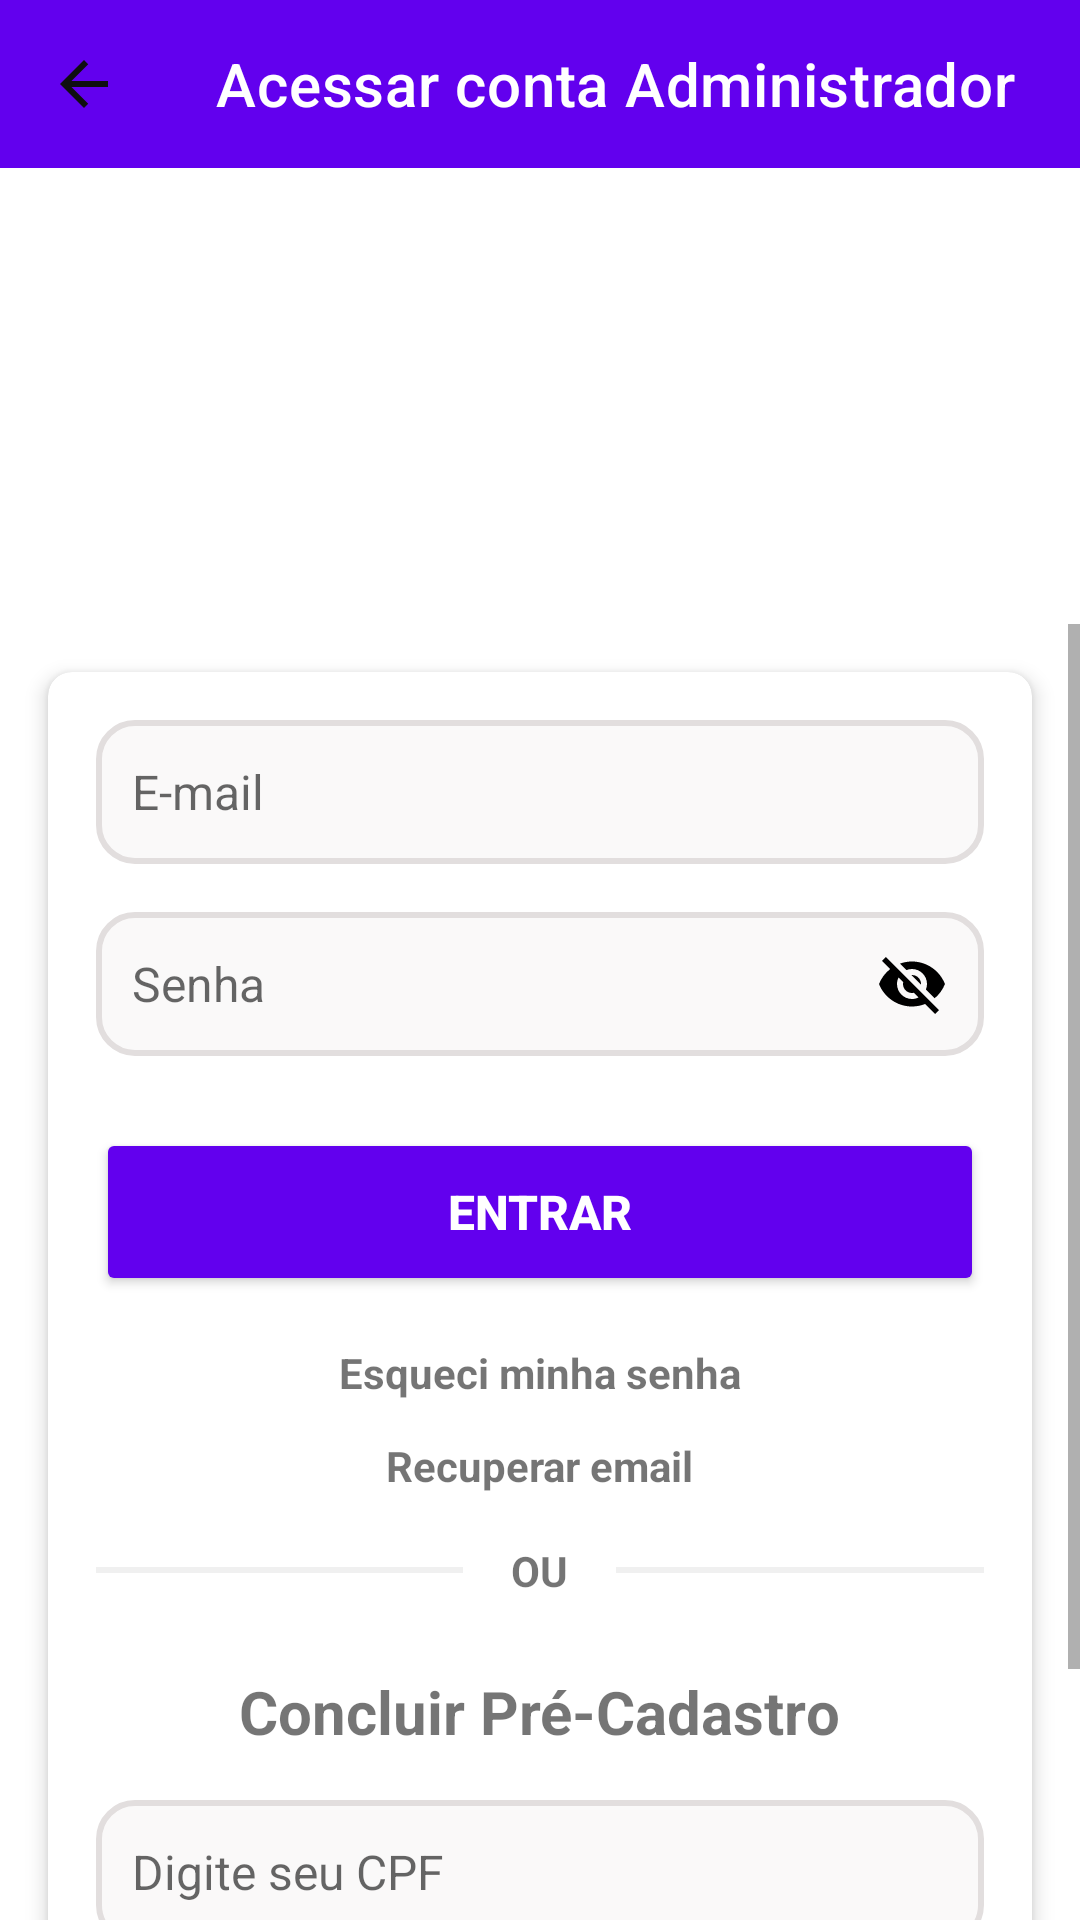

Android layout source for this screen:
<!-- AndroidManifest.xml: application theme Theme.JuntosContraDengue.NoActionBar -->
<!-- res/layout/activity_login_admin.xml -->
<?xml version="1.0" encoding="utf-8"?>
<androidx.constraintlayout.widget.ConstraintLayout xmlns:android="http://schemas.android.com/apk/res/android"
    xmlns:app="http://schemas.android.com/apk/res-auto"
    xmlns:tools="http://schemas.android.com/tools"
    android:id="@+id/loginAdmin"
    android:layout_width="match_parent"
    android:layout_height="match_parent"
    android:background="@android:color/white"
    android:fitsSystemWindows="true"
    tools:context=".ActivityLoginAdmin">

    
    <androidx.appcompat.widget.Toolbar
        android:id="@+id/toolbarLoguinAdmin"
        android:layout_width="0dp"
        android:layout_height="?attr/actionBarSize"
        android:background="?attr/colorPrimary"
        android:theme="?attr/actionBarTheme"
        app:layout_constraintEnd_toEndOf="parent"
        app:layout_constraintStart_toStartOf="parent"
        app:layout_constraintTop_toTopOf="parent"
        app:navigationIcon="@drawable/arrow_back"
        app:title="Acessar conta Administrador"
        app:titleTextColor="@android:color/white" />

    
    <ImageView
        android:id="@+id/imgTelaLoguinAdmin"
        android:layout_width="237dp"
        android:layout_height="136dp"
        android:layout_marginTop="16dp"
        app:layout_constraintEnd_toEndOf="parent"
        app:layout_constraintStart_toStartOf="parent"
        app:layout_constraintTop_toBottomOf="@id/toolbarLoguinAdmin"
        app:srcCompat="@drawable/man_female_person"
        android:contentDescription="@string/icone_homem_e_mulher" />

    <ScrollView
        android:layout_width="0dp"
        android:layout_height="0dp"
        android:fillViewport="true"
        app:layout_constraintBottom_toBottomOf="parent"
        app:layout_constraintEnd_toEndOf="parent"
        app:layout_constraintStart_toStartOf="parent"
        app:layout_constraintTop_toBottomOf="@id/imgTelaLoguinAdmin">

        <androidx.cardview.widget.CardView
            android:layout_width="match_parent"
            android:layout_height="wrap_content"
            android:layout_margin="16dp"
            app:cardCornerRadius="8dp"
            app:cardElevation="4dp">

        <LinearLayout
            android:layout_width="match_parent"
            android:layout_height="wrap_content"
            android:gravity="center_horizontal"
            android:orientation="vertical"
            android:padding="16dp">

                
                <EditText
                    android:id="@+id/edtTxtEmailTelaLoguinAdmin"
                    android:layout_width="match_parent"
                    android:layout_height="wrap_content"
                    android:layout_marginBottom="16dp"
                    android:background="@drawable/border_rounded_gray"
                    android:hint="@string/e_mail"
                    android:imeOptions="actionDone"
                    android:inputType="textEmailAddress"
                    android:minHeight="48dp"
                    android:padding="12dp"
                    android:selectAllOnFocus="true"
                    android:singleLine="true"
                    android:textSize="16sp" />

                
                <EditText
                    android:id="@+id/edtTxtSenhaTelaLoguinAdmin"
                    android:layout_width="match_parent"
                    android:layout_height="wrap_content"
                    android:layout_marginBottom="24dp"
                    android:background="@drawable/border_rounded_gray"
                    android:drawableEnd="@drawable/eye_closed"
                    android:drawablePadding="8dp"
                    android:hint="@string/senha"
                    android:imeOptions="actionDone"
                    android:inputType="numberPassword"
                    android:minHeight="48dp"
                    android:padding="12dp"
                    android:selectAllOnFocus="true"
                    android:singleLine="true"
                    android:textSize="16sp" />

                
                <Button
                    android:id="@+id/btnEntrarTelaLoguinAdmin"
                    android:layout_width="match_parent"
                    android:layout_height="56dp"
                    android:layout_marginBottom="16dp"
                    android:backgroundTint="@color/purple_500"
                    android:text="@string/entrar"
                    android:textColor="@android:color/white"
                    android:textSize="16sp"
                    android:textStyle="bold"
                    android:textAllCaps="false" />

                
                <TextView
                    android:id="@+id/txtRecupSenhaLoguinAdmin"
                    android:layout_width="wrap_content"
                    android:layout_height="wrap_content"
                    android:layout_marginBottom="12dp"
                    android:text="@string/esqueci_minha_senha"
                    android:textStyle="bold" />

            
            <TextView
                android:id="@+id/txtRecupEmailAdmin"
                android:layout_width="wrap_content"
                android:layout_height="wrap_content"
                android:layout_marginBottom="16dp"
                android:text="@string/recuperar_email"
                android:textStyle="bold" />

                
                <LinearLayout
                    android:layout_width="match_parent"
                    android:layout_height="wrap_content"
                    android:gravity="center"
                    android:orientation="horizontal"
                    android:layout_marginBottom="24dp">

                    <View
                        android:layout_width="0dp"
                        android:layout_height="2dp"
                        android:layout_weight="1"
                        android:background="@color/light_gray" />

                    <TextView
                        android:layout_width="wrap_content"
                        android:layout_height="wrap_content"
                        android:layout_marginHorizontal="16dp"
                        android:text="@string/palavra_ou"
                        android:textStyle="bold" />

                    <View
                        android:layout_width="0dp"
                        android:layout_height="2dp"
                        android:layout_weight="1"
                        android:background="@color/light_gray" />

                </LinearLayout>

                
                <TextView
                    android:layout_width="wrap_content"
                    android:layout_height="wrap_content"
                    android:layout_marginBottom="16dp"
                    android:text="@string/concluir_pre_cadastro"
                    android:textSize="20sp"
                    android:textStyle="bold" />

                
                <EditText
                    android:id="@+id/edtTxtConcluirPreCadastro"
                    android:layout_width="match_parent"
                    android:layout_height="wrap_content"
                    android:layout_marginBottom="16dp"
                    android:background="@drawable/border_rounded_gray"
                    android:hint="@string/digite_seu_cpf"
                    android:inputType="phone"
                    android:minHeight="48dp"
                    android:padding="12dp"
                    android:textSize="16sp" />

                
                <LinearLayout
                    android:layout_width="match_parent"
                    android:layout_height="wrap_content"
                    android:orientation="horizontal"
                    android:layout_marginBottom="16dp">

                    <Button
                        android:id="@+id/btnContinuarPreCadastroAdmin"
                        android:layout_width="0dp"
                        android:layout_height="48dp"
                        android:layout_marginEnd="8dp"
                        android:layout_weight="1"
                        android:backgroundTint="@color/teal_700"
                        android:text="@string/continuar"
                        android:textColor="@android:color/white"
                        android:textAllCaps="false" />

                    <Button
                        android:id="@+id/btnCancelarPreCadastroAdmin"
                        android:layout_width="0dp"
                        android:layout_height="48dp"
                        android:layout_marginStart="8dp"
                        android:layout_weight="1"
                        android:backgroundTint="@color/gray"
                        android:text="@string/cancelar"
                        android:textColor="@android:color/white"
                        android:textAllCaps="false" />

                </LinearLayout>

                
                <ProgressBar
                    android:id="@+id/loadingLoguinAdmin"
                    android:layout_width="wrap_content"
                    android:layout_height="wrap_content"
                    android:layout_marginTop="16dp"
                    android:layout_marginBottom="16dp"
                    android:visibility="gone" />

            </LinearLayout>

        </androidx.cardview.widget.CardView>

    </ScrollView>

    
    <FrameLayout
        android:id="@+id/fragment_container_recup_email_admin"
        android:layout_width="match_parent"
        android:layout_height="match_parent" />

</androidx.constraintlayout.widget.ConstraintLayout>
<!-- resources referenced by this layout -->
<resources>
  <color name="gray">#5B5E5B</color>
  <color name="light_gray">#F0F0F0</color>
  <color name="purple_500">#FF6200EE</color>
  <color name="teal_700">#FF018786</color>
  <!-- drawable arrow_back (drawable) -->
  <vector android:autoMirrored="true" android:height="24dp"
      android:tint="#0F0F10" android:viewportHeight="24"
      android:viewportWidth="24" android:width="24dp" xmlns:android="http://schemas.android.com/apk/res/android">
      <path android:fillColor="@android:color/white" android:pathData="M20,11H7.83l5.59,-5.59L12,4l-8,8 8,8 1.41,-1.41L7.83,13H20v-2z"/>
  </vector>
  <!-- drawable border_rounded_gray (drawable) -->
  <selector xmlns:android="http://schemas.android.com/apk/res/android">
      <item>
          <shape android:shape="rectangle">
              <solid android:color="#FAF9F9"/> 
              <corners android:radius="12dp"/> 
              <stroke android:color="#E2DEDE"
                     android:width="2dp"/> 
          </shape>
      </item>
  </selector>
  <!-- drawable eye_closed (drawable) -->
  <vector xmlns:android="http://schemas.android.com/apk/res/android"
      android:width="24dp"
      android:height="24dp"
      android:viewportWidth="24"
      android:viewportHeight="24">
      <path
          android:fillColor="#FF000000"
      android:pathData="M12,7c2.76,0 5,2.24 5,5 0,0.65 -0.13,1.26 -0.36,1.83l2.92,2.92c1.51,-1.26 2.7,-2.89 3.43,-4.75 -1.73,-4.39 -6,-7.5 -11,-7.5 -1.4,0 -2.74,0.25 -3.98,0.7l2.16,2.16C10.74,7.13 11.35,7 12,7zM2,4.27l2.28,2.28 0.46,0.46C3.08,8.3 1.78,10.02 1,12c1.73,4.39 6,7.5 11,7.5 1.55,0 3.03,-0.3 4.38,-0.84l0.42,0.42L19.73,22 21,20.73 3.27,3 2,4.27zM7.53,9.8l1.55,1.55c-0.05,0.21 -0.08,0.43 -0.08,0.65 0,1.66 1.34,3 3,3 0.22,0 0.44,-0.03 0.65,-0.08l1.55,1.55c-0.67,0.33 -1.41,0.53 -2.2,0.53 -2.76,0 -5,-2.24 -5,-5 0,-0.79 0.2,-1.53 0.53,-2.2zM11.84,9.02l3.15,3.15 0.02,-0.16c0,-1.66 -1.34,-3 -3,-3l-0.17,0.01z"/>
  </vector>
  <string name="cancelar">CANCELAR</string>
  <string name="concluir_pre_cadastro">Concluir Pré-Cadastro</string>
  <string name="continuar">Continuar</string>
  <string name="digite_seu_cpf">Digite seu CPF</string>
  <string name="e_mail">E-mail</string>
  <string name="entrar">ENTRAR</string>
  <string name="esqueci_minha_senha">Esqueci minha senha</string>
  <string name="icone_homem_e_mulher">Icone homem e mulher</string>
  <string name="palavra_ou">OU</string>
  <string name="recuperar_email">Recuperar email</string>
  <string name="senha">Senha</string>
  <style name="Theme.JuntosContraDengue.NoActionBar">
          <item name="windowActionBar">false</item>
          <item name="windowNoTitle">true</item>
      </style>
</resources>
